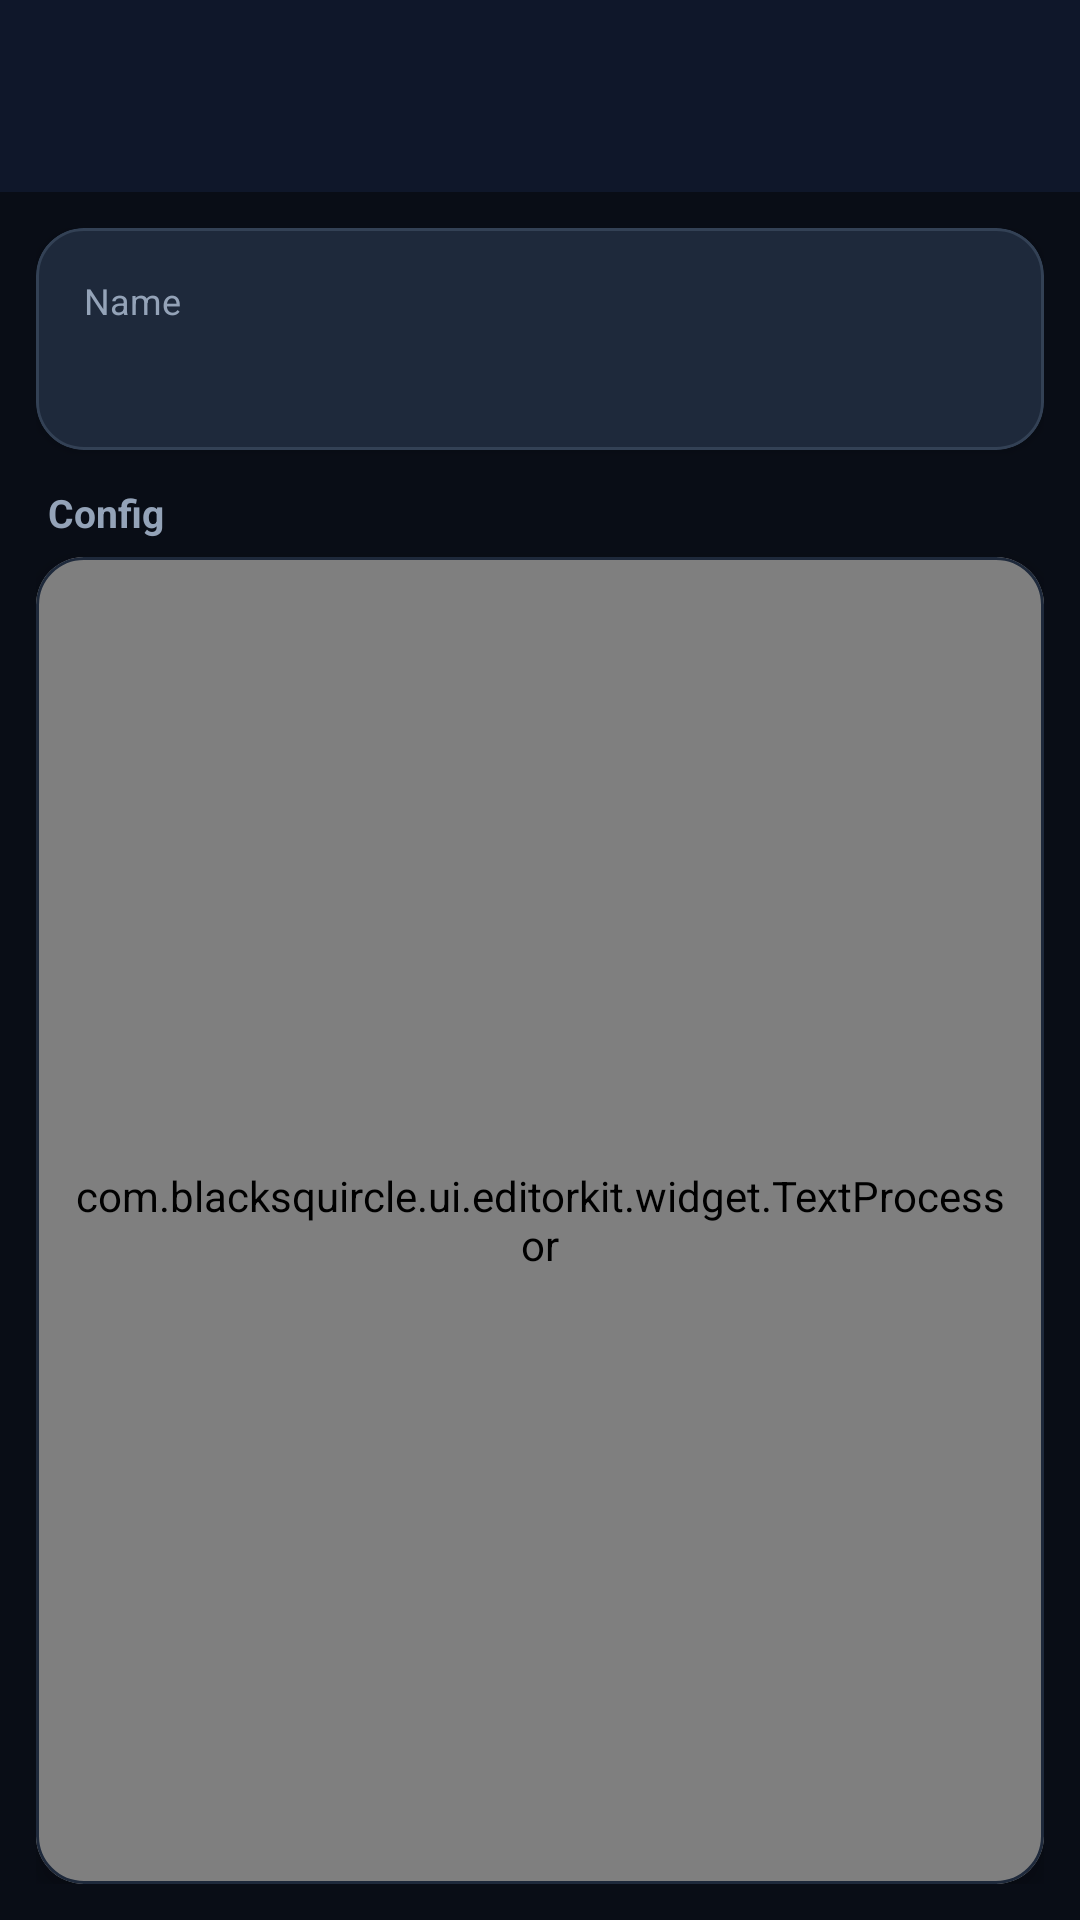

This screen was rendered from an Android layout file. Write that file and the resources it references.
<!-- AndroidManifest.xml: application theme AppTheme -->
<!-- res/layout/activity_profile.xml -->
<?xml version="1.0" encoding="utf-8"?>
<LinearLayout
    xmlns:android="http://schemas.android.com/apk/res/android"
    xmlns:app="http://schemas.android.com/apk/res-auto"
    xmlns:tools="http://schemas.android.com/tools"
    android:layout_width="match_parent"
    android:layout_height="match_parent"
    android:background="#090D16"
    android:orientation="vertical"
    android:fitsSystemWindows="true"
    tools:context=".activity.ProfileActivity">

    <com.google.android.material.appbar.AppBarLayout
        android:layout_width="match_parent"
        android:layout_height="wrap_content"
        android:background="#0F172A"
        app:elevation="0dp">

        <com.google.android.material.appbar.MaterialToolbar
            android:id="@+id/toolbar"
            android:layout_width="match_parent"
            android:layout_height="?attr/actionBarSize"
            app:titleTextColor="@android:color/white" />
    </com.google.android.material.appbar.AppBarLayout>

    <LinearLayout
        android:layout_width="match_parent"
        android:layout_height="match_parent"
        android:orientation="vertical"
        android:padding="12dp">

        <com.google.android.material.card.MaterialCardView
            android:layout_width="match_parent"
            android:layout_height="wrap_content"
            android:layout_marginBottom="12dp"
            app:cardBackgroundColor="#1E293B"
            app:cardCornerRadius="16dp"
            app:cardElevation="2dp"
            app:strokeColor="#334155"
            app:strokeWidth="1dp">

            <LinearLayout
                android:layout_width="match_parent"
                android:layout_height="wrap_content"
                android:orientation="vertical"
                android:padding="16dp">

                <TextView
                    android:layout_width="match_parent"
                    android:layout_height="wrap_content"
                    android:text="@string/profileName"
                    android:textColor="#94A3B8"
                    android:textSize="12sp"
                    android:labelFor="@id/profileName" />

                <EditText
                    android:id="@+id/profileName"
                    android:layout_width="match_parent"
                    android:layout_height="wrap_content"
                    android:layout_marginTop="4dp"
                    android:background="@null"
                    android:inputType="text"
                    android:textColor="@android:color/white"
                    android:textSize="16sp"
                    android:textStyle="bold"
                    android:autofillHints="" />
            </LinearLayout>
        </com.google.android.material.card.MaterialCardView>

        <TextView
            android:layout_width="match_parent"
            android:layout_height="wrap_content"
            android:layout_marginBottom="6dp"
            android:layout_marginStart="4dp"
            android:text="@string/profileConfig"
            android:textColor="#94A3B8"
            android:textSize="13sp"
            android:textStyle="bold"
            android:labelFor="@id/profileConfig" />

        <com.google.android.material.card.MaterialCardView
            android:layout_width="match_parent"
            android:layout_height="0dp"
            android:layout_weight="1"
            app:cardBackgroundColor="#0F172A"
            app:cardCornerRadius="16dp"
            app:cardElevation="4dp"
            app:strokeColor="#1E293B"
            app:strokeWidth="1dp">

            <com.blacksquircle.ui.editorkit.widget.TextProcessor
                android:id="@+id/profileConfig"
                android:layout_width="match_parent"
                android:layout_height="match_parent"
                android:background="@null"
                android:fontFamily="monospace"
                android:inputType="textMultiLine"
                android:padding="12dp"
                android:textColor="#E2E8F0"
                android:textSize="13sp" />
        </com.google.android.material.card.MaterialCardView>
    </LinearLayout>
</LinearLayout>
<!-- resources referenced by this layout -->
<resources>
  <string name="profileConfig">Config</string>
  <string name="profileName">Name</string>
  <style name="AppTheme" parent="Theme.Material3.Dark.NoActionBar">
          <item name="colorPrimaryDark">@color/backgroundDark</item>
          <item name="colorPrimary">@color/primaryColor</item>
          <item name="colorOnPrimary">@android:color/white</item>
          <item name="colorSurface">@color/surfaceDark</item>
          <item name="colorOnSurface">@color/textPrimary</item>
          <item name="android:windowBackground">@color/backgroundDark</item>
          <item name="android:statusBarColor">@color/primaryDark</item>
          <item name="android:navigationBarColor">@color/primaryDark</item>
      </style>
  <color name="backgroundDark">#12131A</color>
  <color name="primaryColor">#3A75FF</color>
  <color name="surfaceDark">#1C1D26</color>
  <color name="textPrimary">#FFFFFF</color>
  <color name="primaryDark">#161720</color>
</resources>
